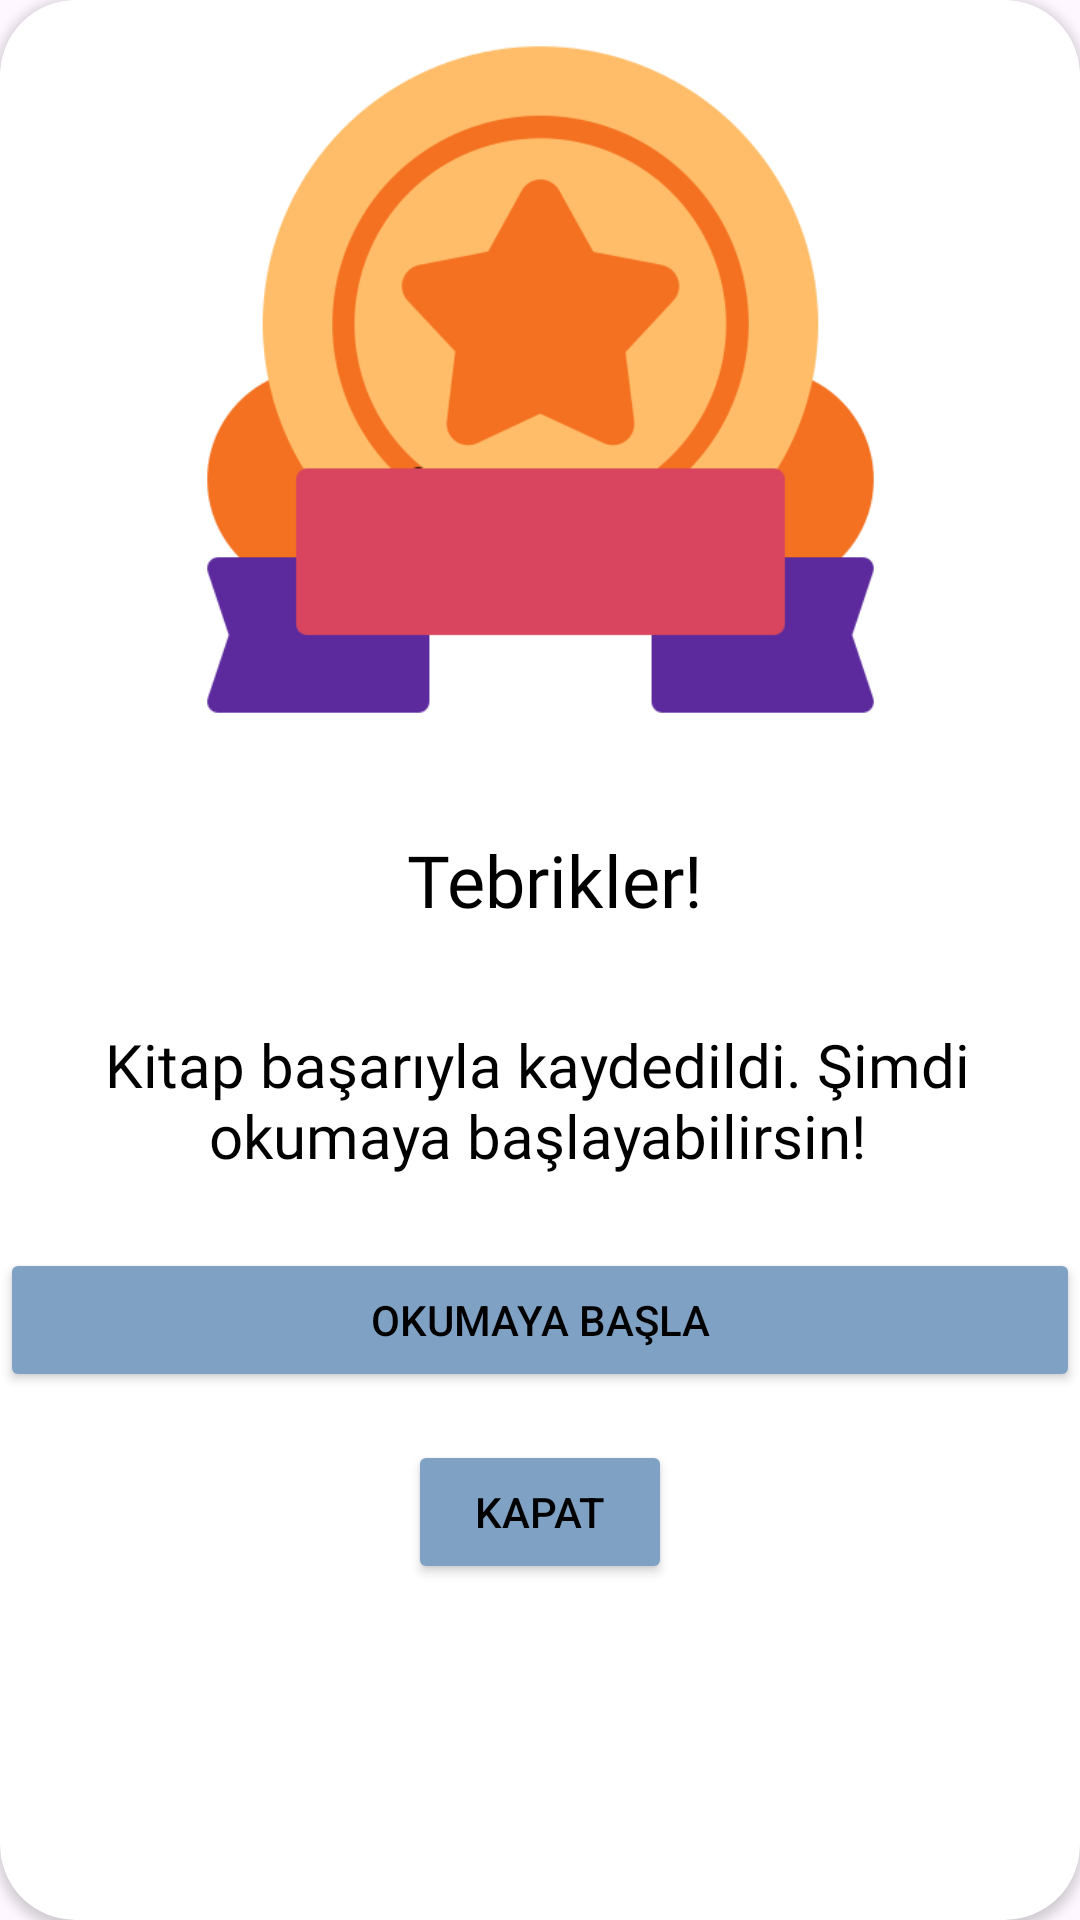

The Android layout XML behind this screen, and the referenced resources:
<!-- AndroidManifest.xml: application theme Theme.JeyBook -->
<!-- res/layout/bottom_sheet_load_finish.xml -->
<?xml version="1.0" encoding="utf-8"?>
<androidx.cardview.widget.CardView xmlns:android="http://schemas.android.com/apk/res/android"
    xmlns:app="http://schemas.android.com/apk/res-auto"
    xmlns:tools="http://schemas.android.com/tools"
    android:layout_width="match_parent"
    app:cardCornerRadius="25dp"
    android:backgroundTint="@color/white"
    android:layout_height="match_parent">


    <androidx.constraintlayout.widget.ConstraintLayout
        android:layout_width="match_parent"
        android:layout_height="match_parent">

        <TextView
            android:id="@+id/successTitle"
            android:layout_width="wrap_content"
            android:layout_height="wrap_content"
            android:layout_marginTop="32dp"
            android:fontFamily="@font/amarante"
            android:text="Tebrikler!"
            android:textColor="@color/black"
            android:textSize="24sp"
            app:layout_constraintEnd_toEndOf="parent"
            app:layout_constraintHorizontal_bias="0.519"
            app:layout_constraintStart_toStartOf="parent"
            app:layout_constraintTop_toBottomOf="@+id/imageView2" />

        <TextView
            android:id="@+id/successMessage"
            android:layout_width="wrap_content"
            android:layout_height="wrap_content"
            android:layout_marginStart="16dp"
            android:layout_marginTop="32dp"
            android:layout_marginEnd="16dp"
            android:fontFamily="@font/amarante"
            android:gravity="center"
            android:text="Kitap başarıyla kaydedildi. Şimdi okumaya başlayabilirsin!"
            android:textColor="@color/black"
            android:textSize="20sp"
            app:layout_constraintEnd_toEndOf="parent"
            app:layout_constraintHorizontal_bias="0.551"
            app:layout_constraintStart_toStartOf="parent"
            app:layout_constraintTop_toBottomOf="@+id/successTitle" />

        <Button
            android:id="@+id/startReadingButton"
            android:layout_width="0dp"
            android:layout_height="wrap_content"
            android:layout_marginTop="24dp"
            android:backgroundTint="@color/color2"
            android:text="Okumaya Başla"
            android:textColor="@android:color/black"
            app:layout_constraintEnd_toEndOf="parent"
            app:layout_constraintHorizontal_bias="0.5"
            app:layout_constraintStart_toStartOf="parent"
            app:layout_constraintTop_toBottomOf="@id/successMessage" />

        <Button
            android:id="@+id/closeButton"
            android:layout_width="wrap_content"
            android:layout_height="wrap_content"
            android:layout_marginTop="16dp"
            android:backgroundTint="@color/color2"
            android:text="Kapat"
            android:textColor="@color/black"
            app:layout_constraintEnd_toEndOf="parent"
            app:layout_constraintStart_toStartOf="parent"
            app:layout_constraintTop_toBottomOf="@id/startReadingButton" />

        <ImageView
            android:id="@+id/imageView2"
            android:layout_width="293dp"
            android:layout_height="237dp"
            android:layout_marginTop="8dp"
            app:layout_constraintEnd_toEndOf="parent"
            app:layout_constraintStart_toStartOf="parent"
            app:layout_constraintTop_toTopOf="parent"
            app:srcCompat="@drawable/sucsess" />
    </androidx.constraintlayout.widget.ConstraintLayout>

    

</androidx.cardview.widget.CardView>
<!-- resources referenced by this layout -->
<resources>
  <color name="black">#FF000000</color>
  <color name="color2">#7FA1C3</color>
  <color name="white">#FFFFFFFF</color>
  <!-- drawable sucsess: png bitmap (drawable, 21337 bytes) -->
  <style name="Theme.JeyBook" parent="Base.Theme.JeyBook" />
  <style name="Base.Theme.JeyBook" parent="Theme.Material3.DayNight.NoActionBar">
          
         <item name="colorPrimary">@color/color3</item>
  
          <item name="android:textColor">@color/black</item>
          <item name="android:windowLightStatusBar">true</item>
  
  
  
          <item name="android:editTextColor">@color/black</item>
          <item name="android:textColorHint">@color/black</item>
      </style>
  <color name="color3">#E2DAD6</color>
</resources>
